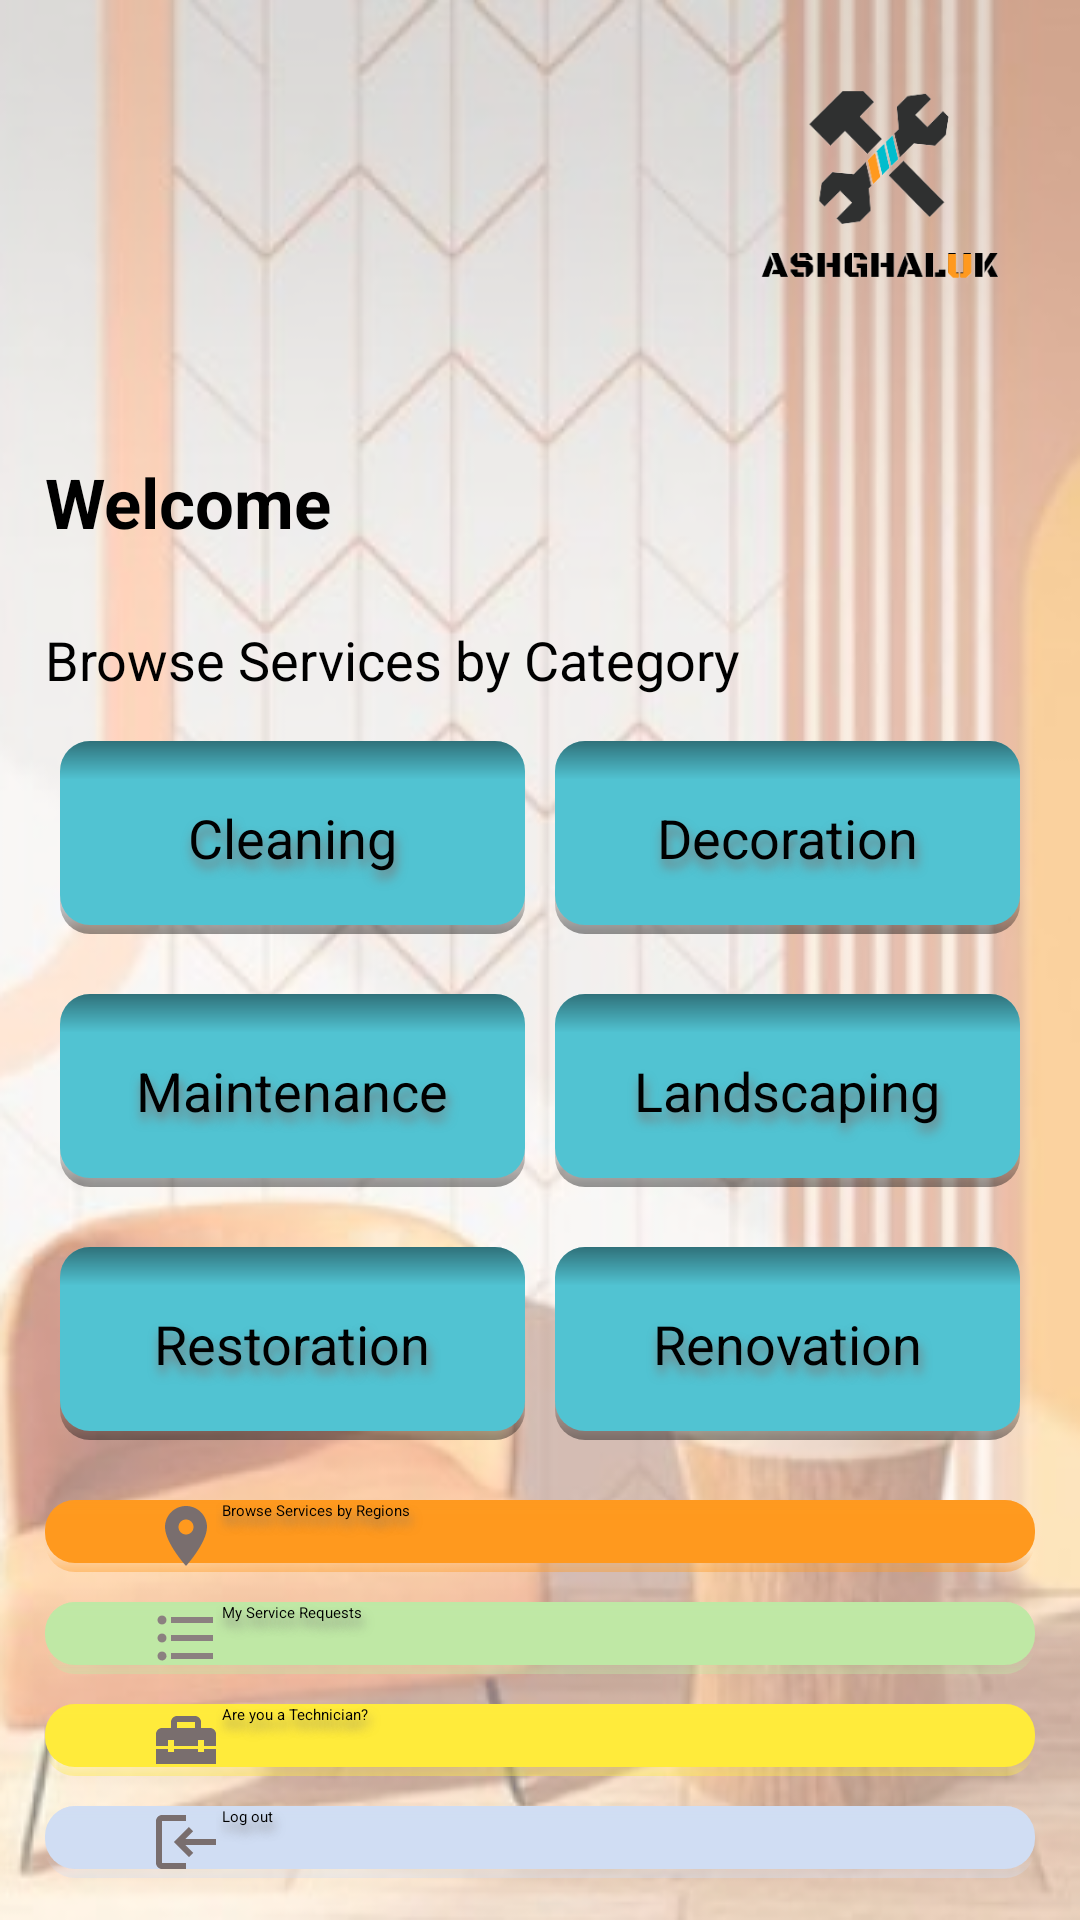

The Android layout XML behind this screen, and the referenced resources:
<!-- AndroidManifest.xml: application theme Theme.Ashghaluk -->
<!-- res/layout/activity_home.xml -->
<?xml version="1.0" encoding="utf-8"?>
<ScrollView xmlns:android="http://schemas.android.com/apk/res/android"
    xmlns:app="http://schemas.android.com/apk/res-auto"
    xmlns:tools="http://schemas.android.com/tools"
    android:background="@drawable/back"
    android:layout_width="match_parent"
    android:layout_height="match_parent">


<androidx.appcompat.widget.LinearLayoutCompat
    android:layout_width="match_parent"
    android:layout_height="match_parent"
    android:orientation="vertical"
    android:padding="15dp"
    tools:context=".HomeActivity">
    <RelativeLayout
        android:layout_marginBottom="22dp"
        android:layout_width="match_parent"
        android:layout_height="wrap_content">

        <ImageView
            android:id="@+id/profile"
            android:layout_width="100dp"
            android:layout_height="100dp"
            android:src="@drawable/tech_logo"
            android:visibility="invisible" />

        <androidx.appcompat.widget.LinearLayoutCompat
            android:id="@+id/inbox"
            android:layout_width="wrap_content"
            android:layout_height="wrap_content"
            android:gravity="center"
            android:orientation="vertical"
            android:visibility="invisible">

            <ImageView
                android:id="@+id/inbox_icon"
                android:layout_width="50dp"
                android:layout_height="50dp"
                android:src="@drawable/ic_baseline_markunread_24" />

            <TextView
                android:layout_width="wrap_content"
                android:layout_height="wrap_content"
                android:text="Inbox"
                android:textStyle="bold" />

        </androidx.appcompat.widget.LinearLayoutCompat>

        <ImageView
            android:layout_alignParentRight="true"
            android:layout_width="100dp"
            android:layout_height="100dp"

            android:src="@drawable/logo"/>

    </RelativeLayout>


    <TextView
        android:id="@+id/welcome"
        android:layout_width="wrap_content"
        android:layout_height="wrap_content"
        android:layout_marginVertical="15dp"
        android:text="Welcome"
        android:textSize="23sp"
        android:textStyle="bold" />
    <TextView
        android:id="@+id/label0"
        android:layout_width="wrap_content"
        android:layout_height="wrap_content"
        android:layout_marginVertical="10dp"
        android:text="Browse Services by Category"
        android:textSize="18sp" />

    <TableLayout
        android:layout_width="match_parent"
        android:stretchColumns="*"
        android:shrinkColumns="*"
        android:layout_height="wrap_content">
        <TableRow
            android:gravity="center"
            android:layout_width="match_parent"
            android:layout_marginBottom="10dp"
            android:layout_height="wrap_content"
            >
            <androidx.appcompat.widget.AppCompatButton
                android:id="@+id/button_cleaning"
                android:layout_weight="5"
                android:layout_width="0dp"
                android:layout_height="wrap_content"
                android:layout_gravity="center"
                android:layout_margin="5dp"
                android:background="@drawable/button_back"
                android:gravity="center"
                android:shadowColor="#7A7777"
                android:shadowDx="2"
                android:shadowDy="8"
                android:paddingVertical="20dp"
                android:shadowRadius="8"
                android:text="Cleaning"
                android:textAllCaps="false"
                android:textSize="18sp" />
            <androidx.appcompat.widget.AppCompatButton
                android:id="@+id/button_decoration"
                android:layout_margin="5dp"
                android:layout_weight="5"
                android:layout_width="0dp"
                android:layout_height="match_parent"
                android:layout_gravity="center"
                android:background="@drawable/button_back"
                android:gravity="center"
                android:shadowColor="#7A7777"
                android:shadowDx="2"
                android:shadowDy="8"
                android:shadowRadius="8"
                android:text="Decoration"
                android:textAllCaps="false"
                android:textSize="18sp" />
        </TableRow>
        <TableRow
            android:gravity="center"
            android:layout_width="match_parent"
            android:layout_marginBottom="10dp"
            android:layout_height="wrap_content"
            >
            <androidx.appcompat.widget.AppCompatButton
                android:id="@+id/button_maintenance"
                android:layout_margin="5dp"
                android:layout_weight="5"
                android:paddingVertical="20dp"
                android:layout_width="0dp"
                android:layout_height="match_parent"
                android:layout_gravity="center"
                android:background="@drawable/button_back"
                android:gravity="center"

                android:shadowColor="#7A7777"
                android:shadowDx="2"
                android:shadowDy="8"
                android:shadowRadius="8"
                android:text="Maintenance"
                android:textAllCaps="false"
                android:textSize="18sp" />
            <androidx.appcompat.widget.AppCompatButton
                android:id="@+id/button_landscaping"

                android:layout_margin="5dp"
                android:layout_weight="5"
                android:layout_width="0dp"
                android:layout_height="match_parent"
                android:layout_gravity="center"
                android:background="@drawable/button_back"
                android:gravity="center"

                android:shadowColor="#7A7777"
                android:shadowDx="2"
                android:shadowDy="8"
                android:shadowRadius="8"
                android:text="Landscaping"
                android:textAllCaps="false"
                android:textSize="18sp" />
        </TableRow>
        <TableRow
            android:gravity="center"
            android:layout_width="match_parent"
            android:layout_marginBottom="5dp"
            android:layout_height="wrap_content"
            >
            <androidx.appcompat.widget.AppCompatButton
                android:id="@+id/button_restoration"
                android:layout_margin="5dp"
                android:layout_weight="5"
                android:layout_width="0dp"
                android:layout_height="match_parent"
                android:layout_gravity="center"
                android:background="@drawable/button_back"
                android:gravity="center"
                android:paddingVertical="20dp"
                android:shadowColor="#7A7777"
                android:shadowDx="2"
                android:shadowDy="8"
                android:shadowRadius="8"
                android:text="Restoration"
                android:textAllCaps="false"
                android:textSize="18sp" />
            <androidx.appcompat.widget.AppCompatButton
                android:id="@+id/button_renovation"
                android:layout_margin="5dp"
                android:layout_weight="5"
                android:layout_width="0dp"
                android:layout_height="match_parent"
                android:layout_gravity="center"
                android:background="@drawable/button_back"
                android:gravity="center"

                android:shadowColor="#7A7777"
                android:shadowDx="2"
                android:shadowDy="8"
                android:shadowRadius="8"
                android:text="Renovation"
                android:textAllCaps="false"
                android:textSize="18sp" />
        </TableRow>
    </TableLayout>

    <androidx.appcompat.widget.AppCompatButton
        android:id="@+id/button_browse_by_regions"
        android:layout_marginTop="10dp"
        android:layout_width="match_parent"
        android:layout_height="wrap_content"
        android:layout_gravity="right"
        android:background="@drawable/button_back"
        android:textAllCaps="false"
        android:shadowColor="#7A7777"
        android:shadowDx="2"
        android:shadowDy="8"
        android:shadowRadius="8"
        android:drawableStart="@drawable/ic_baseline_location_on_24"
        android:paddingHorizontal="35dp"
        android:backgroundTint="@color/hit_color"
        android:text="Browse Services by Regions"/>

    <androidx.appcompat.widget.AppCompatButton
        android:id="@+id/button_my_service_requests"
        android:layout_marginTop="10dp"
        android:layout_width="match_parent"
        android:layout_height="wrap_content"
        android:layout_gravity="right"
        android:background="@drawable/button_back"
        android:textAllCaps="false"
        android:shadowColor="#7A7777"
        android:shadowDx="2"
        android:shadowDy="8"
        android:shadowRadius="8"
        android:drawableStart="@drawable/ic_baseline_format_list_bulleted_24"
        android:paddingHorizontal="35dp"
        android:backgroundTint="#BFE8A5"
        android:text="My Service Requests"/>

    <androidx.appcompat.widget.AppCompatButton
        android:id="@+id/button_are_you_a_technician"
        android:layout_marginTop="10dp"
        android:layout_width="match_parent"
        android:layout_height="wrap_content"
        android:layout_gravity="right"
        android:background="@drawable/button_back"
        android:textAllCaps="false"
        android:shadowColor="#7A7777"
        android:shadowDx="2"
        android:shadowDy="8"
        android:shadowRadius="8"
        android:drawableStart="@drawable/ic_baseline_home_repair_service_24"
        android:paddingHorizontal="35dp"
        android:backgroundTint="#FFEB3B"
        android:text="Are you a Technician?"/>
    <androidx.appcompat.widget.AppCompatButton
        android:id="@+id/button_logout"
        android:layout_marginTop="10dp"
        android:layout_width="match_parent"
        android:layout_height="wrap_content"
        android:layout_gravity="right"
        android:background="@drawable/button_back"
        android:textAllCaps="false"
        android:shadowColor="#7A7777"
        android:shadowDx="2"
        android:shadowDy="8"
        android:shadowRadius="8"
        android:drawableStart="@drawable/ic_baseline_login_24"
        android:paddingHorizontal="35dp"
        android:backgroundTint="#D0DDF3"
        android:text="Log out"/>



</androidx.appcompat.widget.LinearLayoutCompat>
</ScrollView>
<!-- resources referenced by this layout -->
<resources>
  <color name="hit_color">#FF991E</color>
  <!-- drawable ic_baseline_format_list_bulleted_24 (drawable) -->
  <vector android:autoMirrored="true" android:height="24dp"
      android:tint="#8B8080" android:viewportHeight="24"
      android:viewportWidth="24" android:width="24dp" xmlns:android="http://schemas.android.com/apk/res/android">
      <path android:fillColor="@android:color/white" android:pathData="M4,10.5c-0.83,0 -1.5,0.67 -1.5,1.5s0.67,1.5 1.5,1.5 1.5,-0.67 1.5,-1.5 -0.67,-1.5 -1.5,-1.5zM4,4.5c-0.83,0 -1.5,0.67 -1.5,1.5S3.17,7.5 4,7.5 5.5,6.83 5.5,6 4.83,4.5 4,4.5zM4,16.5c-0.83,0 -1.5,0.68 -1.5,1.5s0.68,1.5 1.5,1.5 1.5,-0.68 1.5,-1.5 -0.67,-1.5 -1.5,-1.5zM7,19h14v-2L7,17v2zM7,13h14v-2L7,11v2zM7,5v2h14L21,5L7,5z"/>
  </vector>
  <!-- drawable ic_baseline_home_repair_service_24 (drawable) -->
  <vector android:height="24dp" android:tint="#796E6E"
      android:viewportHeight="24" android:viewportWidth="24"
      android:width="24dp" xmlns:android="http://schemas.android.com/apk/res/android">
      <path android:fillColor="@android:color/white" android:pathData="M18,16l-2,0l0,-1l-8,0l0,1l-2,0l0,-1l-4,0l0,5l20,0l0,-5l-4,0z"/>
      <path android:fillColor="@android:color/white" android:pathData="M20,8h-3V6c0,-1.1 -0.9,-2 -2,-2H9C7.9,4 7,4.9 7,6v2H4c-1.1,0 -2,0.9 -2,2v4h4v-2h2v2h8v-2h2v2h4v-4C22,8.9 21.1,8 20,8zM15,8H9V6h6V8z"/>
  </vector>
  <!-- drawable ic_baseline_location_on_24 (drawable) -->
  <vector android:height="24dp" android:tint="#796E6E"
      android:viewportHeight="24" android:viewportWidth="24"
      android:width="24dp" xmlns:android="http://schemas.android.com/apk/res/android">
      <path android:fillColor="@android:color/white" android:pathData="M12,2C8.13,2 5,5.13 5,9c0,5.25 7,13 7,13s7,-7.75 7,-13c0,-3.87 -3.13,-7 -7,-7zM12,11.5c-1.38,0 -2.5,-1.12 -2.5,-2.5s1.12,-2.5 2.5,-2.5 2.5,1.12 2.5,2.5 -1.12,2.5 -2.5,2.5z"/>
  </vector>
  <!-- drawable ic_baseline_login_24 (drawable) -->
  <rotate xmlns:android="http://schemas.android.com/apk/res/android"
      android:fromDegrees="180"
      android:pivotX="50%"
      android:pivotY="50%"
      android:toDegrees="90">
  <vector android:height="24dp" android:tint="#796E6E"
      android:viewportHeight="24" android:viewportWidth="24"
      android:width="24dp" xmlns:android="http://schemas.android.com/apk/res/android">
      <path android:fillColor="@android:color/white" android:pathData="M11,7L9.6,8.4l2.6,2.6H2v2h10.2l-2.6,2.6L11,17l5,-5L11,7zM20,19h-8v2h8c1.1,0 2,-0.9 2,-2V5c0,-1.1 -0.9,-2 -2,-2h-8v2h8V19z"/>
  </vector>
  </rotate>
  <!-- drawable ic_baseline_markunread_24 (drawable) -->
  <vector android:height="24dp" android:tint="#32685E"
      android:viewportHeight="24" android:viewportWidth="24"
      android:width="24dp" xmlns:android="http://schemas.android.com/apk/res/android">
      <path android:fillColor="@android:color/white" android:pathData="M20,4L4,4c-1.1,0 -1.99,0.9 -1.99,2L2,18c0,1.1 0.9,2 2,2h16c1.1,0 2,-0.9 2,-2L22,6c0,-1.1 -0.9,-2 -2,-2zM20,8l-8,5 -8,-5L4,6l8,5 8,-5v2z"/>
  </vector>
  <style name="Theme.Ashghaluk" parent="Theme.MaterialComponents.Light.NoActionBar">
          
          <item name="colorPrimary">@color/cyan</item>
          <item name="colorPrimaryVariant">@color/varient_color</item>
          <item name="colorOnPrimary">@color/black</item>
          
          <item name="colorSecondary">@color/teal_200</item>
          <item name="colorSecondaryVariant">@color/teal_200</item>
          <item name="colorOnSecondary">@color/black</item>
          
          <item name="android:statusBarColor" tools:targetApi="l">?attr/colorPrimaryVariant</item>
          
          <item name="android:textColor">#4E4444</item>
      </style>
  <color name="cyan">#FF51C3D2</color>
  <color name="varient_color">#d0a68f</color>
  <color name="black">#FF000000</color>
  <color name="teal_200">#FF03DAC5</color>
</resources>
